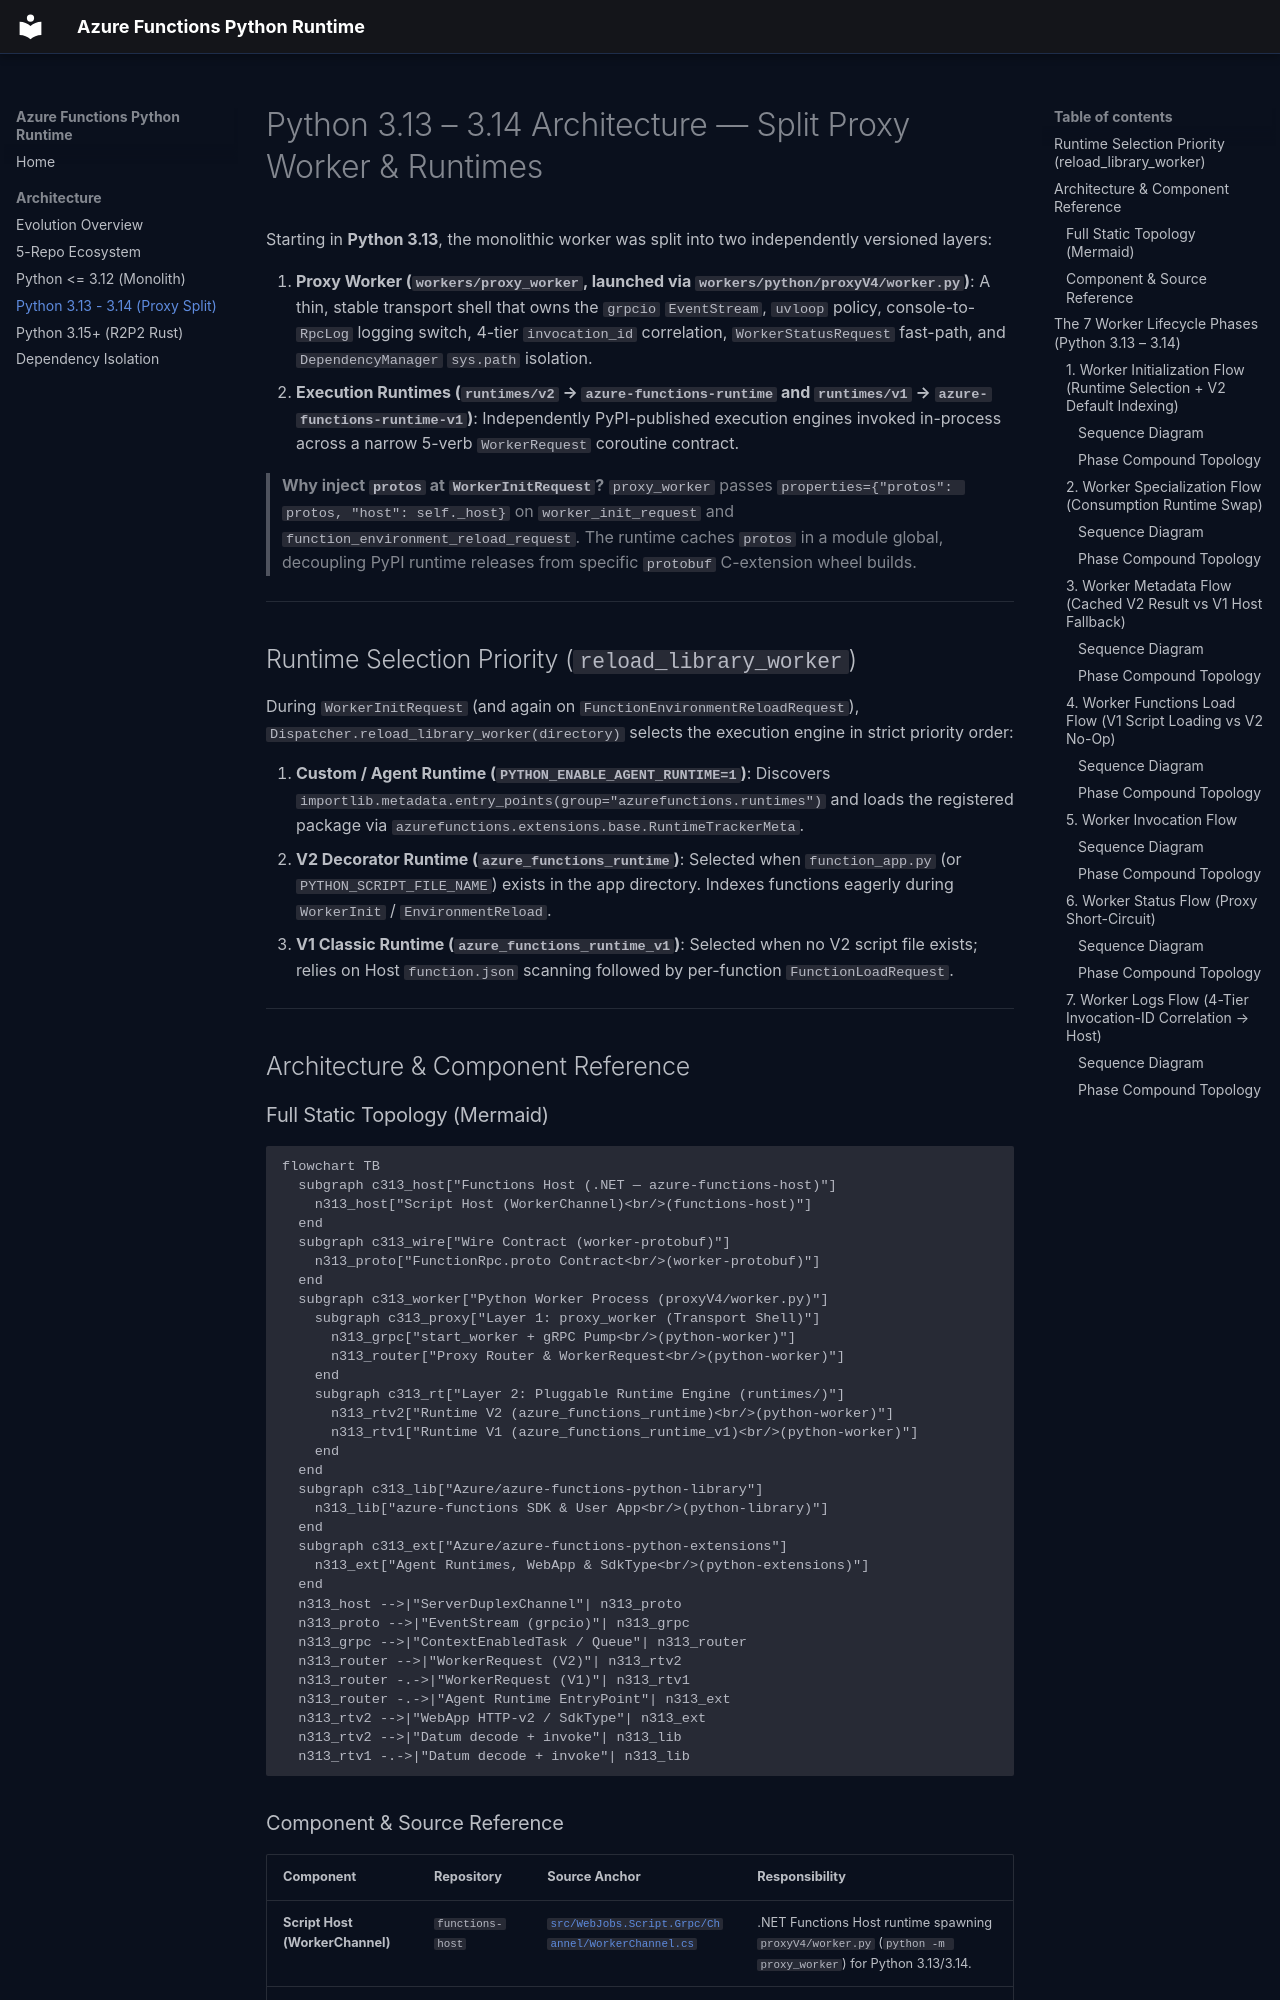

repository: Azure/azure-functions-python-worker · page: architecture/python-313-314/index.html · generator: mkdocs

# Python 3.13 – 3.14 Architecture — Split Proxy Worker & Runtimes

Starting in **Python 3.13**, the monolithic worker was split into two independently versioned layers:

1. **Proxy Worker (`workers/proxy_worker`, launched via `workers/python/proxyV4/worker.py`)**: A thin, stable transport shell that owns the `grpcio` `EventStream`, `uvloop` policy, console-to-`RpcLog` logging switch, 4-tier `invocation_id` correlation, `WorkerStatusRequest` fast-path, and `DependencyManager` `sys.path` isolation.
2. **Execution Runtimes (`runtimes/v2` → `azure-functions-runtime` and `runtimes/v1` → `azure-functions-runtime-v1`)**: Independently PyPI-published execution engines invoked in-process across a narrow 5-verb `WorkerRequest` coroutine contract.

> **Why inject `protos` at `WorkerInitRequest`?**
> `proxy_worker` passes `properties={"protos": protos, "host": self._host}` on `worker_init_request` and `function_environment_reload_request`. The runtime caches `protos` in a module global, decoupling PyPI runtime releases from specific `protobuf` C-extension wheel builds.

<div class="arch-atlas-mount" data-era="py313_314" data-phase="init"></div>

---

## Runtime Selection Priority (`reload_library_worker`)

During `WorkerInitRequest` (and again on `FunctionEnvironmentReloadRequest`), `Dispatcher.reload_library_worker(directory)` selects the execution engine in strict priority order:

1. **Custom / Agent Runtime (`PYTHON_ENABLE_AGENT_RUNTIME=1`)**: Discovers `importlib.metadata.entry_points(group="azurefunctions.runtimes")` and loads the registered package via `azurefunctions.extensions.base.RuntimeTrackerMeta`.
2. **V2 Decorator Runtime (`azure_functions_runtime`)**: Selected when `function_app.py` (or `PYTHON_SCRIPT_FILE_NAME`) exists in the app directory. Indexes functions eagerly during `WorkerInit` / `EnvironmentReload`.
3. **V1 Classic Runtime (`azure_functions_runtime_v1`)**: Selected when no V2 script file exists; relies on Host `function.json` scanning followed by per-function `FunctionLoadRequest`.

---

## Architecture & Component Reference

<!-- BEGIN AUTO-GENERATED: py313_314-components -->

### Full Static Topology (Mermaid)

```mermaid
flowchart TB
  subgraph c313_host["Functions Host (.NET — azure-functions-host)"]
    n313_host["Script Host (WorkerChannel)<br/>(functions-host)"]
  end
  subgraph c313_wire["Wire Contract (worker-protobuf)"]
    n313_proto["FunctionRpc.proto Contract<br/>(worker-protobuf)"]
  end
  subgraph c313_worker["Python Worker Process (proxyV4/worker.py)"]
    subgraph c313_proxy["Layer 1: proxy_worker (Transport Shell)"]
      n313_grpc["start_worker + gRPC Pump<br/>(python-worker)"]
      n313_router["Proxy Router & WorkerRequest<br/>(python-worker)"]
    end
    subgraph c313_rt["Layer 2: Pluggable Runtime Engine (runtimes/)"]
      n313_rtv2["Runtime V2 (azure_functions_runtime)<br/>(python-worker)"]
      n313_rtv1["Runtime V1 (azure_functions_runtime_v1)<br/>(python-worker)"]
    end
  end
  subgraph c313_lib["Azure/azure-functions-python-library"]
    n313_lib["azure-functions SDK & User App<br/>(python-library)"]
  end
  subgraph c313_ext["Azure/azure-functions-python-extensions"]
    n313_ext["Agent Runtimes, WebApp & SdkType<br/>(python-extensions)"]
  end
  n313_host -->|"ServerDuplexChannel"| n313_proto
  n313_proto -->|"EventStream (grpcio)"| n313_grpc
  n313_grpc -->|"ContextEnabledTask / Queue"| n313_router
  n313_router -->|"WorkerRequest (V2)"| n313_rtv2
  n313_router -.->|"WorkerRequest (V1)"| n313_rtv1
  n313_router -.->|"Agent Runtime EntryPoint"| n313_ext
  n313_rtv2 -->|"WebApp HTTP-v2 / SdkType"| n313_ext
  n313_rtv2 -->|"Datum decode + invoke"| n313_lib
  n313_rtv1 -.->|"Datum decode + invoke"| n313_lib
```
